Photos from the image-classification dataset "preprocessed" in the GitHub repository drithh/skin-cancer-classification. Its 2 classes are: benign, malignant.

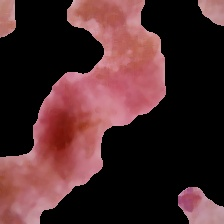
Label: malignant

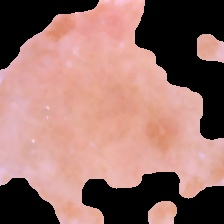
Label: benign

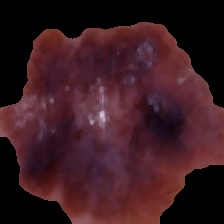
Label: malignant

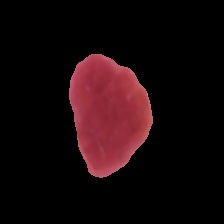
Label: benign

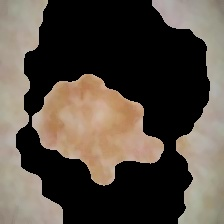
Label: malignant

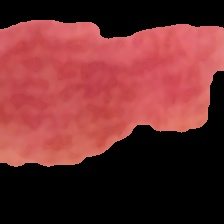
Label: benign
